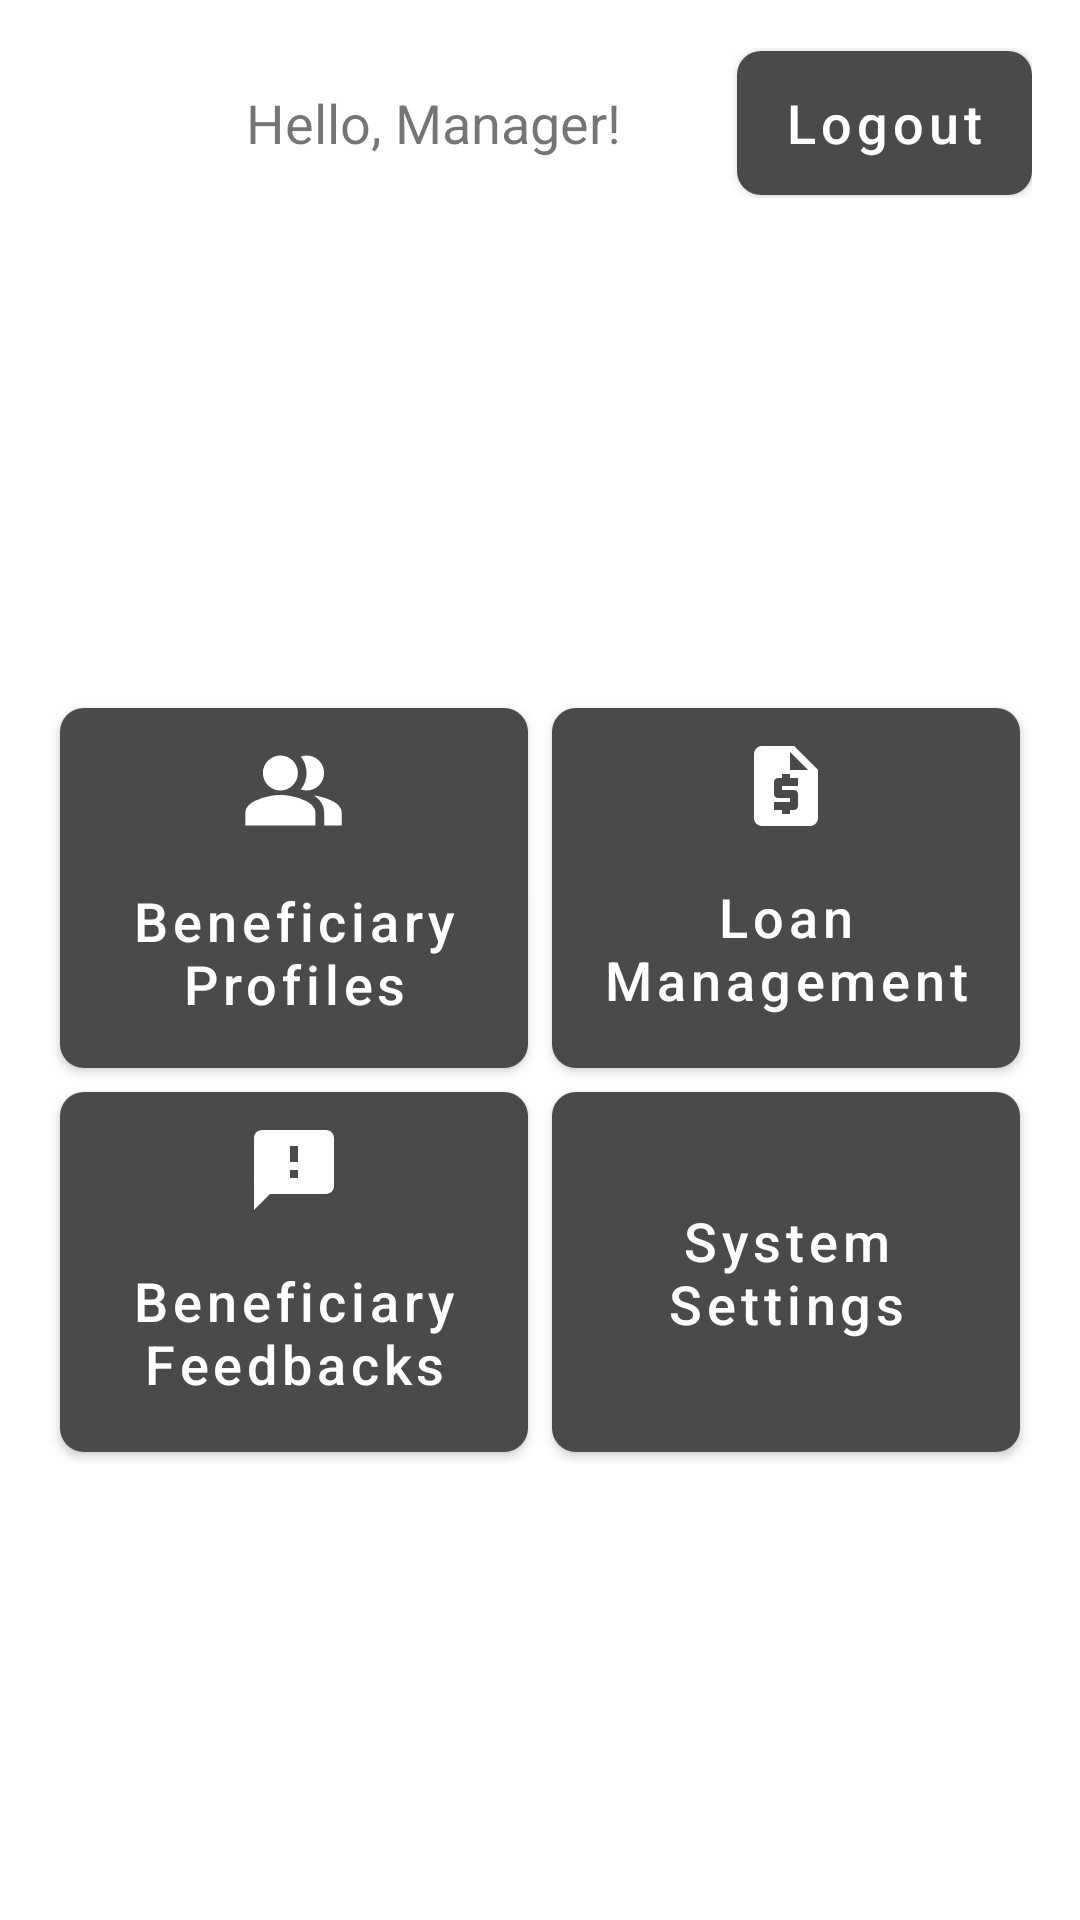

Android layout source for this screen:
<!-- AndroidManifest.xml: activity theme AppTheme -->
<!-- res/layout/activity_manager.xml -->
<?xml version="1.0" encoding="utf-8"?>
<RelativeLayout xmlns:android="http://schemas.android.com/apk/res/android"
    android:layout_width="match_parent"
    android:layout_height="match_parent"
    android:padding="16dp">

    <LinearLayout
        android:id="@+id/topLayout"
        android:layout_width="match_parent"
        android:layout_height="wrap_content"
        android:orientation="horizontal"
        android:gravity="center_vertical"
        android:paddingBottom="16dp">

        <ImageView
            android:id="@+id/profileImageView"
            android:layout_width="50dp"
            android:layout_height="50dp"
            android:src="@drawable/default_profile"
            android:layout_marginRight="16dp"/>

        <TextView
            android:id="@+id/greeting"
            android:layout_width="0dp"
            android:layout_weight="1"
            android:layout_height="wrap_content"
            android:textSize="18sp"
            android:text="Hello, Manager!" />

        <Button
            android:id="@+id/logoutButton"
            android:layout_width="wrap_content"
            android:layout_height="wrap_content"
            android:text="Logout"
            style="@style/ModernButtonStyle"/>

    </LinearLayout>

    <LinearLayout
        android:layout_below="@+id/topLayout"
        android:layout_marginTop="150dp"
        android:layout_width="match_parent"
        android:layout_height="wrap_content"
        android:orientation="vertical"
        android:gravity="center">

        <GridLayout
            android:layout_width="match_parent"
            android:layout_height="wrap_content"
            android:rowCount="2"
            android:columnCount="2"
            android:layout_gravity="center"
            android:gravity="center"
            android:useDefaultMargins="true">

            <Button
                android:id="@+id/beneficiaryProfilesButton"
                android:layout_width="0dp"
                android:layout_height="120dp"
                android:layout_columnWeight="1"
                android:layout_rowWeight="1"
                android:drawableTop="@drawable/ic_manager"
                android:text="Beneficiary Profiles"
                style="@style/ModernButtonStyle"/>

            <Button
                android:id="@+id/loanManagementButton"
                android:layout_width="0dp"
                android:layout_height="120dp"
                android:layout_columnWeight="1"
                android:layout_rowWeight="1"
                android:drawableTop="@drawable/ic_loan"
                android:text="Loan Management"
                style="@style/ModernButtonStyle"/>

            <Button
                android:id="@+id/feedbackButton"
                android:layout_width="0dp"
                android:layout_height="120dp"
                android:layout_columnWeight="1"
                android:layout_rowWeight="1"
                android:drawableTop="@drawable/ic_feedback"
                android:text="Beneficiary Feedbacks"
                style="@style/ModernButtonStyle"/>

            <Button
                android:id="@+id/systemSettingsButton"
                android:layout_width="0dp"
                android:layout_height="120dp"
                android:layout_columnWeight="1"
                android:layout_rowWeight="1"
                android:drawableTop="@drawable/ic_settings"
                android:text="System Settings"
                style="@style/ModernButtonStyle"/>

        </GridLayout>

    </LinearLayout>

</RelativeLayout>
<!-- resources referenced by this layout -->
<resources>
  <!-- drawable ic_feedback (drawable) -->
  <vector xmlns:android="http://schemas.android.com/apk/res/android" android:height="32dp" android:tint="#FFFFFF" android:viewportHeight="24" android:viewportWidth="24" android:width="32dp">
        
      <path android:fillColor="@android:color/white" android:pathData="M20,2L4,2c-1.1,0 -1.99,0.9 -1.99,2L2,22l4,-4h14c1.1,0 2,-0.9 2,-2L22,4c0,-1.1 -0.9,-2 -2,-2zM13,14h-2v-2h2v2zM13,10h-2L11,6h2v4z"/>
      
  </vector>
  <!-- drawable ic_loan (drawable) -->
  <vector xmlns:android="http://schemas.android.com/apk/res/android" android:height="32dp" android:tint="#FFFFFF" android:viewportHeight="24" android:viewportWidth="24" android:width="32dp">
        
      <path android:fillColor="@android:color/white" android:pathData="M14,2H6C4.9,2 4.01,2.9 4.01,4L4,20c0,1.1 0.89,2 1.99,2H18c1.1,0 2,-0.9 2,-2V8L14,2zM15,12h-4v1h3c0.55,0 1,0.45 1,1v3c0,0.55 -0.45,1 -1,1h-1v1h-2v-1H9v-2h4v-1h-3c-0.55,0 -1,-0.45 -1,-1v-3c0,-0.55 0.45,-1 1,-1h1V9h2v1h2V12zM13,8V3.5L17.5,8H13z"/>
      
  </vector>
  <style name="ModernButtonStyle" parent="Widget.MaterialComponents.Button">
          <item name="android:background">@drawable/modern_button_background</item>
          <item name="backgroundTint">#4A4A4A</item> <item name="android:backgroundTint">#4A4A4A</item>
          <item name="android:textColor">@color/white</item>
          <item name="android:textSize">18sp</item>
          <item name="cornerRadius">8dp</item>
          <item name="android:paddingStart">16dp</item>
          <item name="android:paddingEnd">16dp</item>
          <item name="android:gravity">center_vertical|center_horizontal</item>
          <item name="android:textAllCaps">false</item>
      </style>
  <style name="AppTheme" parent="Theme.MaterialComponents.Light.NoActionBar">
          
          <item name="colorPrimary">@color/my_grey</item>
          <item name="colorPrimaryVariant">@color/white</item>
          <item name="colorOnPrimary">@color/white</item>
          <item name="android:colorBackground">@color/white</item>
          <item name="android:background">@color/white</item>
  
  
          <item name="android:statusBarColor">@color/dark_gray</item>
          <item name="android:textAllCaps">false</item>
      </style>
  <!-- drawable modern_button_background (drawable) -->
  <?xml version="1.0" encoding="utf-8"?>
  
  <selector xmlns:android="http://schemas.android.com/apk/res/android">
      <item android:state_pressed="true">
          <shape android:shape="rectangle">
              <solid android:color="#2C2C2C" />
              <corners android:radius="8dp" />
              <padding android:left="16dp" android:top="12dp" android:right="16dp" android:bottom="12dp" />
          </shape>
      </item>
      <item>
          <shape android:shape="rectangle">
              <solid android:color="#4A4A4A" />
              <corners android:radius="8dp" />
              <padding android:left="16dp" android:top="12dp" android:right="16dp" android:bottom="12dp" />
          </shape>
      </item>
  </selector>
  <color name="white">#FFFFFFFF</color>
  <color name="my_grey">#4A4A4A</color>
  <color name="dark_gray">#A9A9A9</color>
</resources>
